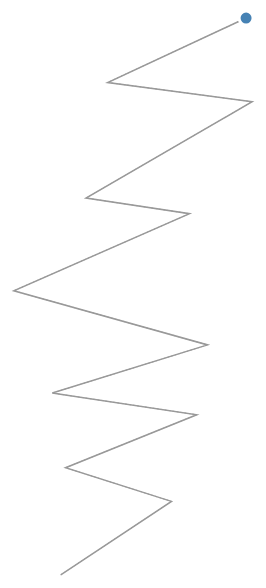
D3 v3 page, settled after 480 driven frames (8 s of simulated time); the page loaded 1 data file(s).



  var width = 960,
      height = 1160;

  var projection = d3.geo.mercator().center([-73.98,40.75])
      .scale(500000),
  path = d3.geo.path().projection(projection);


function ready(error,json) {

     var section = d3.select("body")
      .append("svg")
      .attr("width", width)
      .attr("height", height)
      .attr("id","svg");

    

    var path2 = section.append("g")
      .selectAll("path")
      .data(json.features)
        .enter()
          .append("path").attr("class","thepath")
          .style("stroke", "#333")
          .style("stroke-dasharray","2,2")
          .style('stroke-width',".9px")
          .style("opacity",".5")
          .attr("d", path)
          .attr("fill", "none");

    

    var pathz = section.append("g")
      .selectAll("path")
      .data(json.features)
      .enter()
        .append("path").attr("class","thepath")
        .style("stroke", "#999")
        .style('stroke-width',"1.5px")
        .call(transition2)

    var circle = d3.select("#svg").append("circle")
      .attr("r", 7);

    pathz
    .attr("d", path)
    .attr("fill", "none")
    .call(transition)


    function transition2(paths) {
      paths.transition()
          .duration(8500)
          .attrTween("stroke-dasharray", tweenDash);
    }


    function transition() {
     circle.transition()
        .duration(8500)
        .attrTween("transform", translateAlong(pathz.node()));
    }

    function translateAlong(paths) {
      var l = paths.getTotalLength();
      return function(d,i) {
        return function(t) {
          var p = paths.getPointAtLength(t * l);
          return "translate(" + p.x + "," + p.y + ")";
        };
      };
    }



    function tweenDash() {
      var l = this.getTotalLength(),
      i = d3.interpolateString(0 + "," + l, l + "," + l);
      return function(t) { return i(t); };
    }



}
queue()
    .defer(d3.json,'./data/test10.geojson').await(
      ready
    )



### data: data/test10.geojson
{
 "type": "FeatureCollection",
 "crs": {
  "type": "name",
  "properties": {
   "name": "urn:ogc:def:crs:OGC:1.3:CRS84"
  }
 },
 "features": [
  {
   "type": "Feature",
   "properties": {
    "id": 0
   },
   "geometry": {
    "type": "LineString",
    "coordinates": "[... 12 items]"
   }
  }
 ]
}